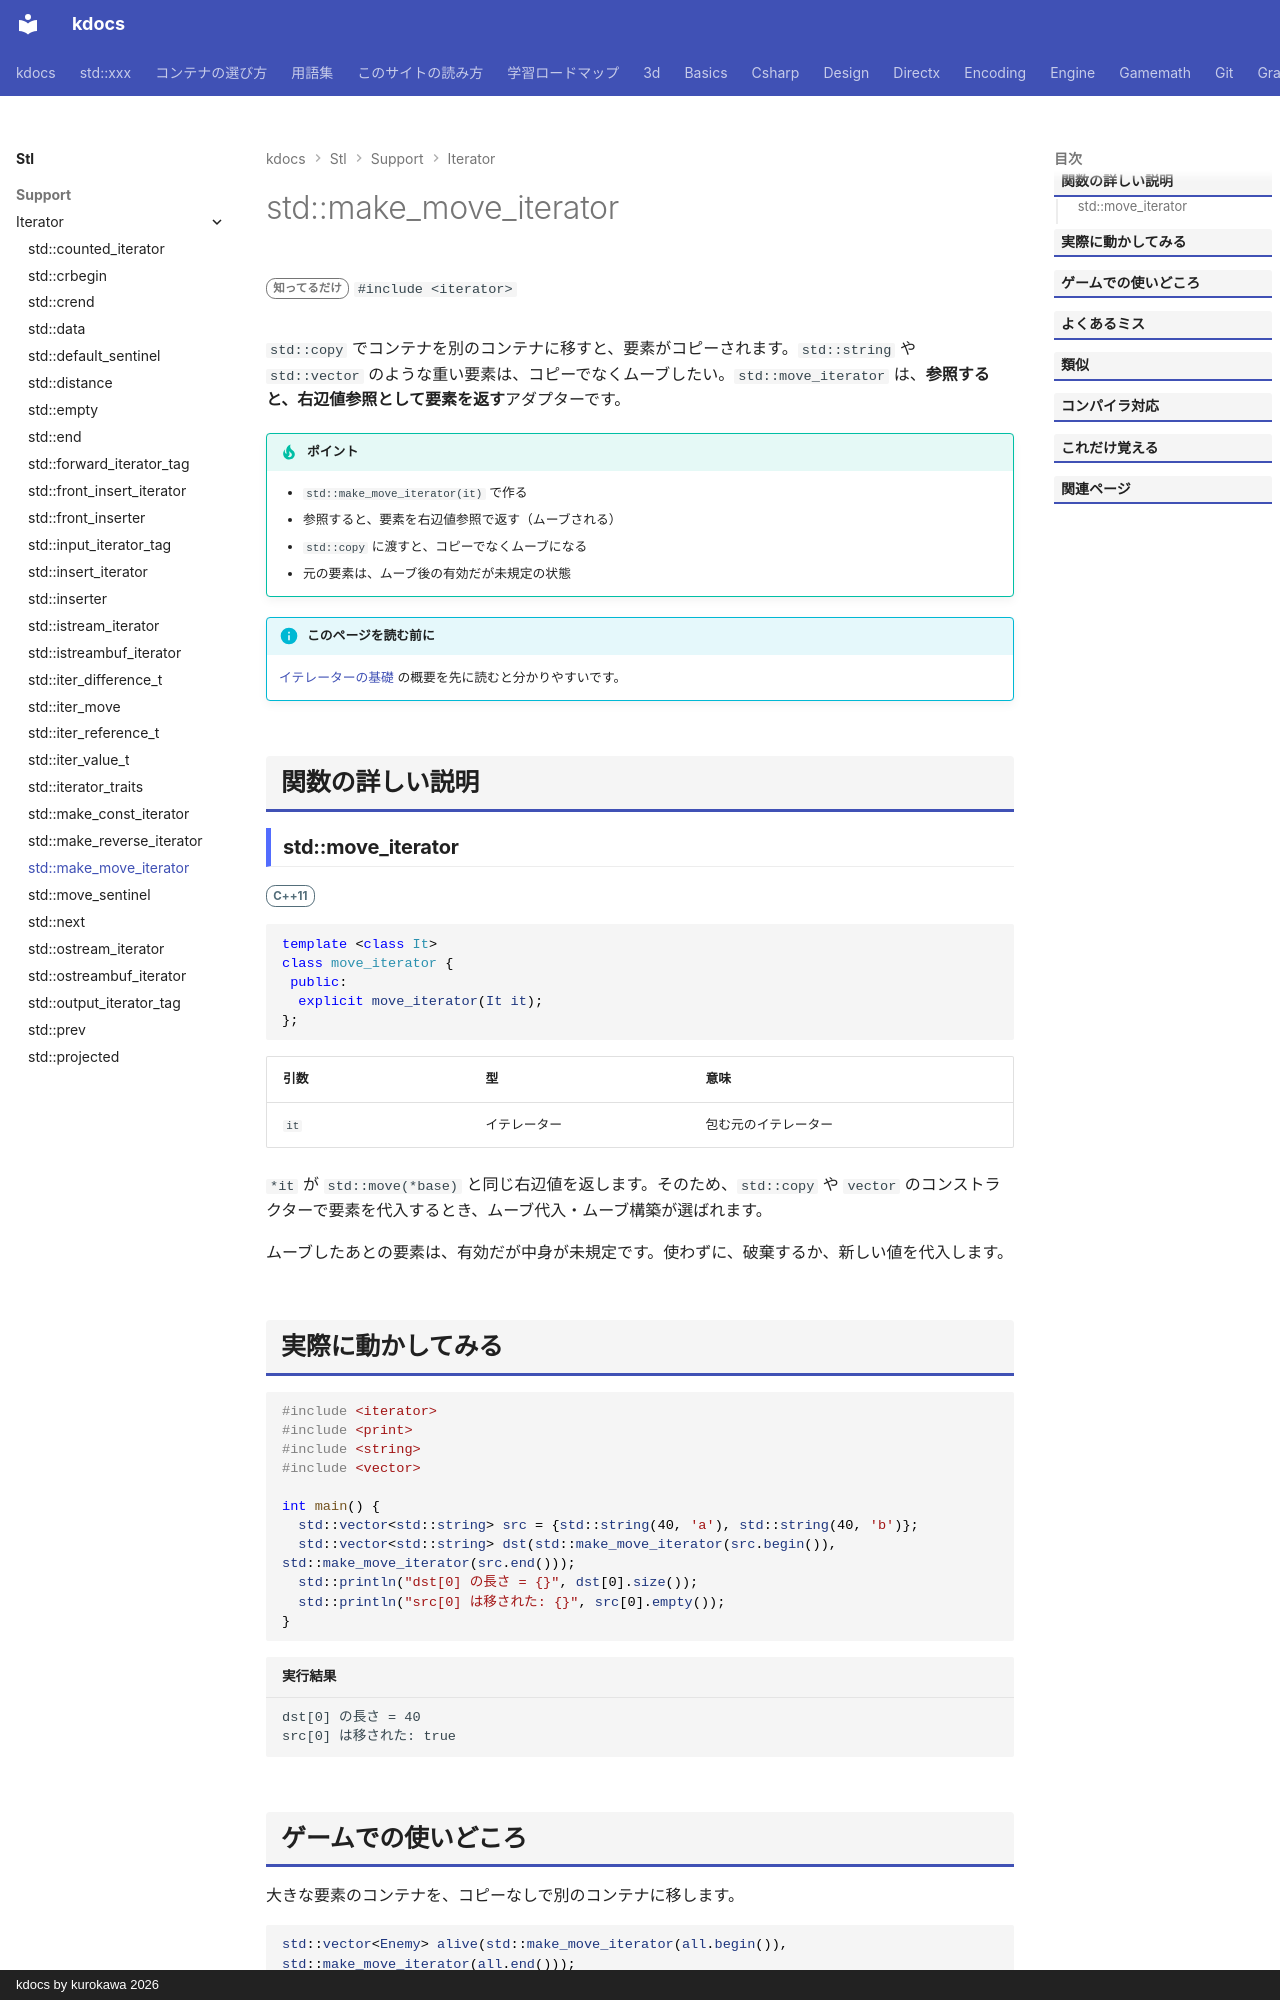

repository: qwzxdf/kdocs · page: stl/support/iterator/move_iterator/index.html · generator: mkdocs · copyright: kdocs by kurokawa 2026

---
title: std::make_move_iterator
summary: "参照外しするとムーブされるイテレータ。"
order: 13
group: イテレータの道具（<iterator>）
tags:
  - 型・言語サポート
---

# std::make_move_iterator

<div class="page-badges" markdown>
<span class="rank rank-rare">知ってるだけ</span>
`#include <iterator>`
</div>

`std::copy` でコンテナを別のコンテナに移すと、要素がコピーされます。`std::string` や `std::vector` のような重い要素は、コピーでなくムーブしたい。`std::move_iterator` は、<strong>参照すると、右辺値参照として要素を返す</strong>アダプターです。

!!! tip "ポイント"
    - `std::make_move_iterator(it)` で作る
    - 参照すると、要素を右辺値参照で返す（ムーブされる）
    - `std::copy` に渡すと、コピーでなくムーブになる
    - 元の要素は、ムーブ後の有効だが未規定の状態

!!! info "このページを読む前に"
    [イテレーターの基礎](../../../basics/iterator.md) の概要を先に読むと分かりやすいです。

## 関数の詳しい説明

### std::move_iterator {#move_iterator}

<span class="ver ver-11">C++11</span>

```cpp
template <class It>
class move_iterator {
 public:
  explicit move_iterator(It it);
};
```

| 引数 | 型 | 意味 |
| --- | --- | --- |
| `it` | イテレーター | 包む元のイテレーター |

`*it` が `std::move(*base)` と同じ右辺値を返します。そのため、`std::copy` や `vector` のコンストラクターで要素を代入するとき、ムーブ代入・ムーブ構築が選ばれます。

ムーブしたあとの要素は、有効だが中身が未規定です。使わずに、破棄するか、新しい値を代入します。
